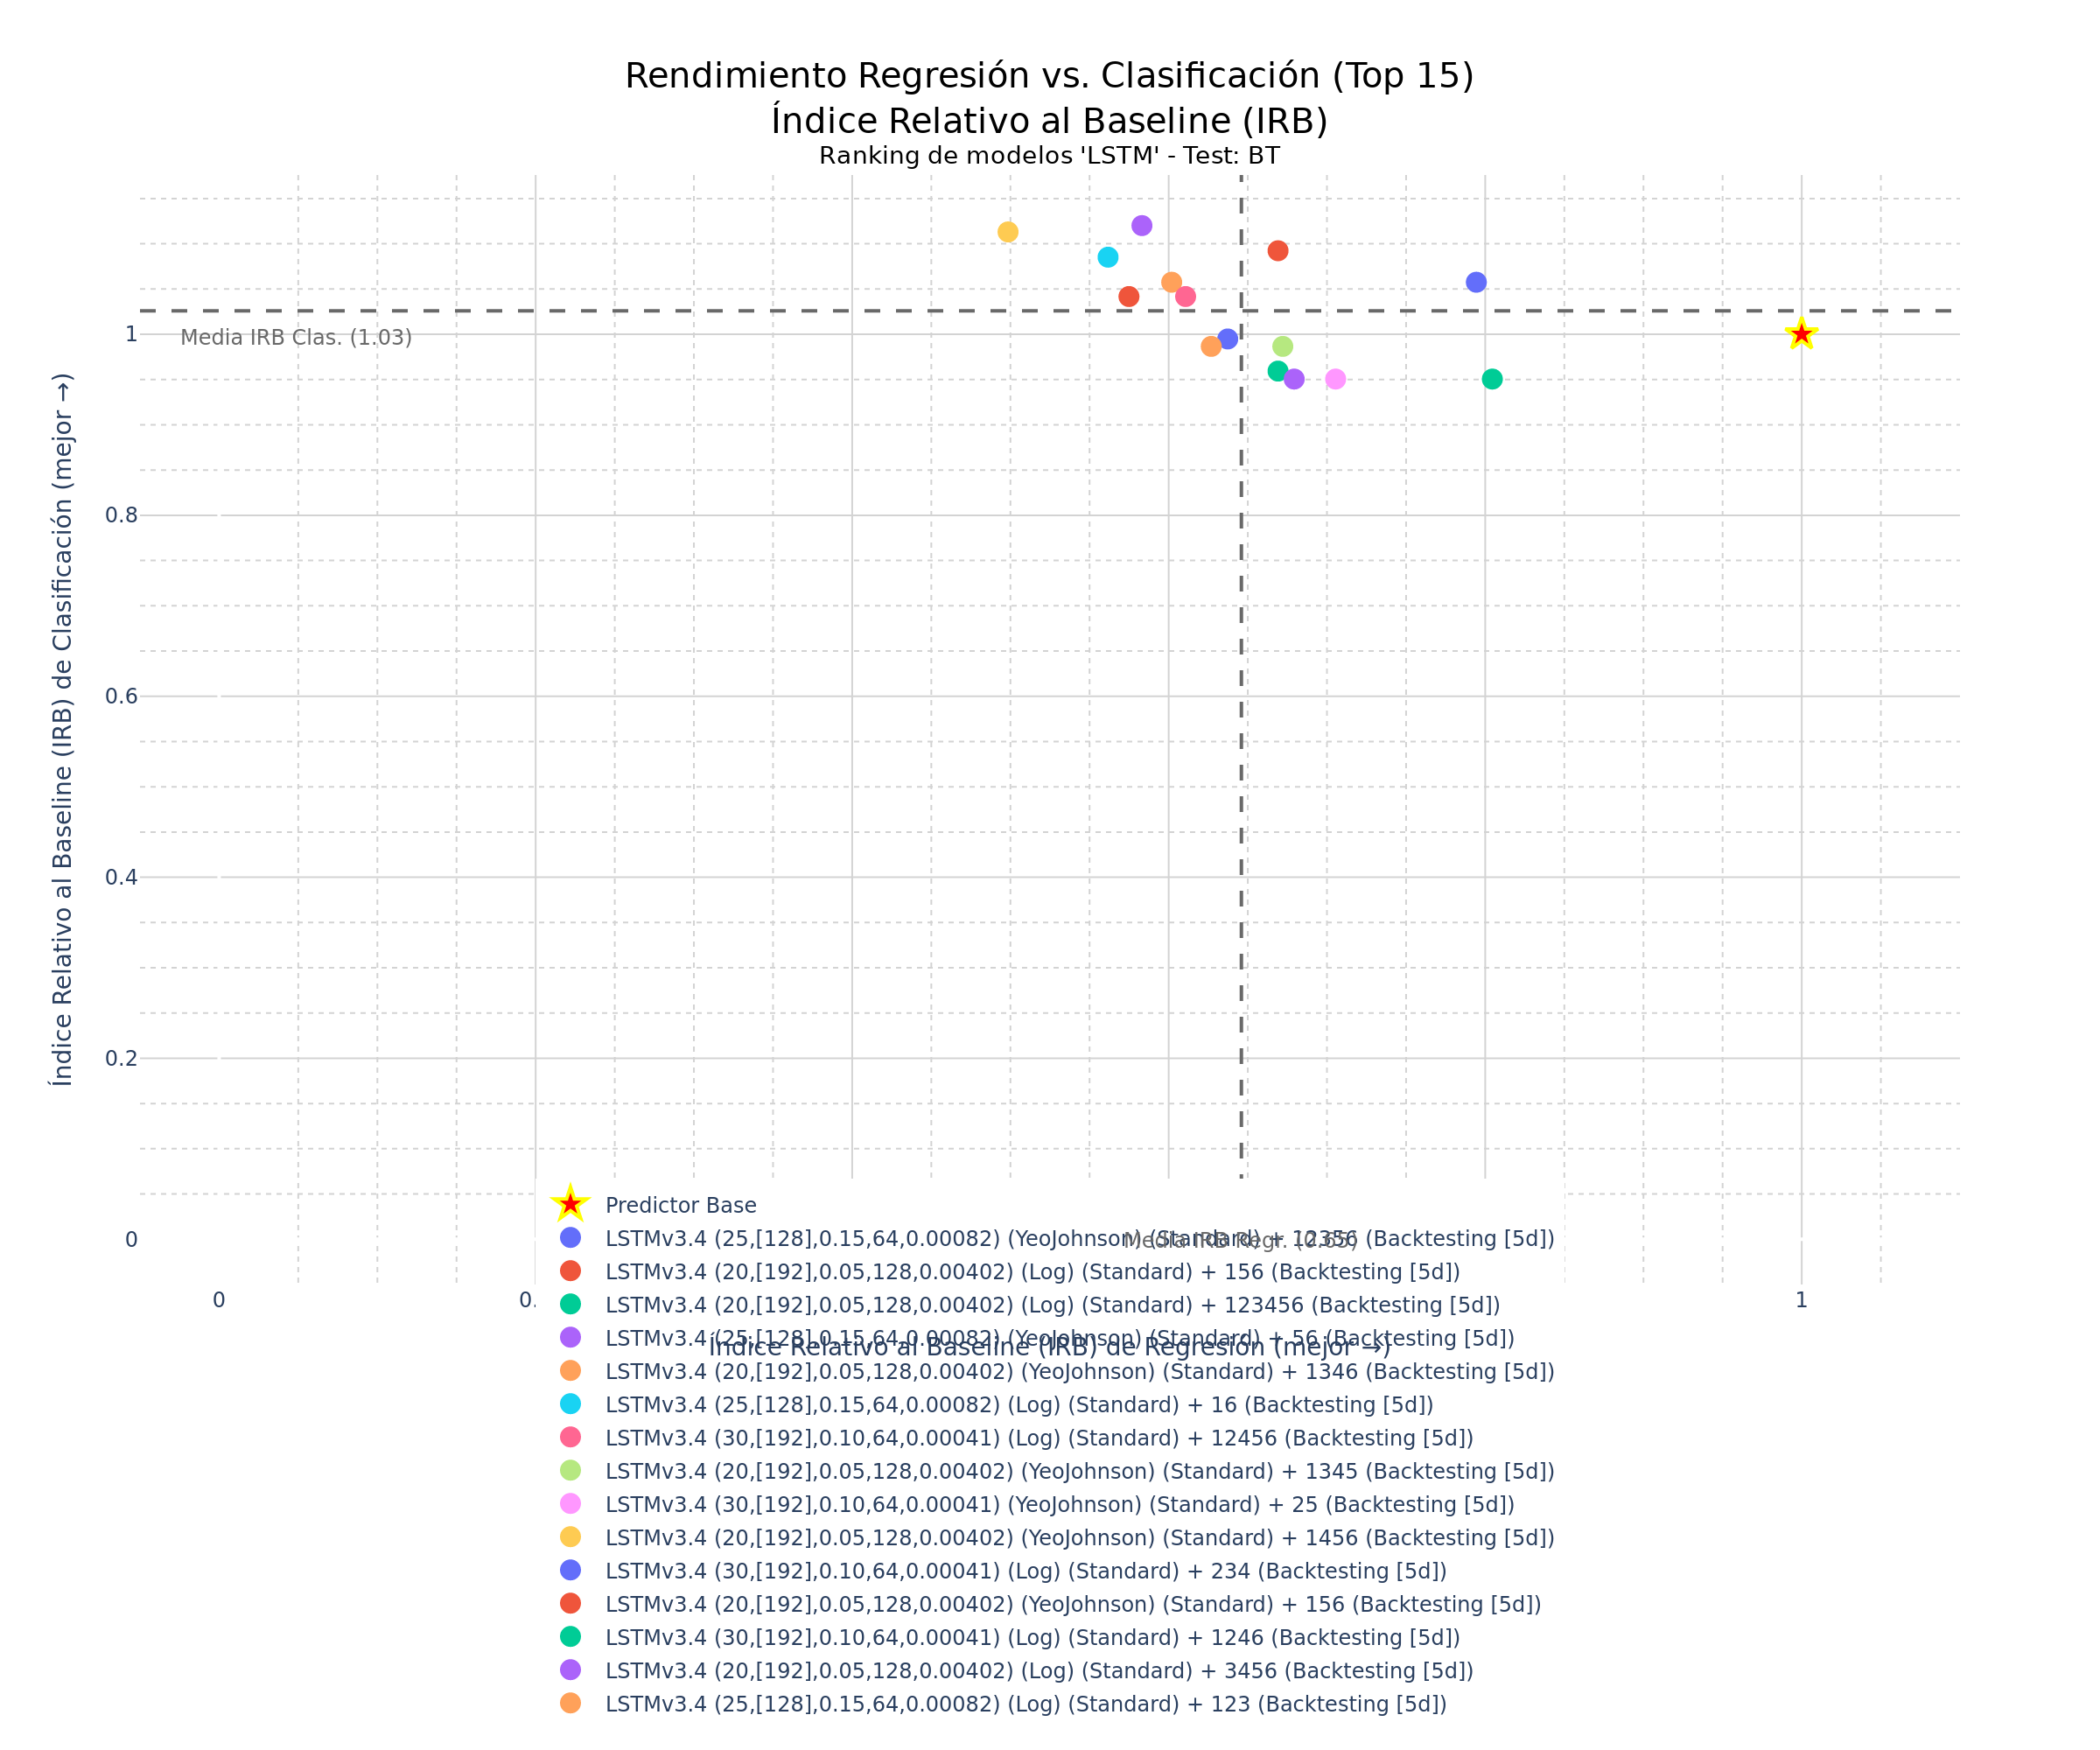

Data behind this chart, as committed beside it:
Configuración del modelo; Hash; R²; MAE; RMSE; Acc.; F1; ROC-AUC; IRB Regr.; IRB Clas.; IRB Total
LSTMv3.4 (25,[128],0.15,64,0.00082) (Yeo…; e5903868; 0,6802; 4,3481; 5,8002; 0,5424; 0,5846; 0,5408; 0,7944; 1,0575; 0,9391
LSTMv3.4 (20,[192],0.05,128,0.00402) (Lo…; c002c21a; 0,574; 5,3351; 6,694; 0,5593; 0,6061; 0,5575; 0,6691; 1,0923; 0,9018
LSTMv3.4 (20,[192],0.05,128,0.00402) (Lo…; 8dab9b78; 0,7002; 4,4672; 5,6159; 0,4915; 0,5161; 0,4908; 0,8045; 0,9505; 0,8848
LSTMv3.4 (25,[128],0.15,64,0.00082) (Yeo…; 2fa3ea8c; 0,4805; 6,1092; 7,3925; 0,5763; 0,6154; 0,5747; 0,5831; 1,1201; 0,8785
LSTMv3.4 (20,[192],0.05,128,0.00402) (Ye…; 4a2e52ab; 0,4956; 5,8016; 7,284; 0,5424; 0,5846; 0,5408; 0,6019; 1,0575; 0,8524
LSTMv3.4 (25,[128],0.15,64,0.00082) (Log…; 62e85420; 0,4507; 6,2276; 7,6016; 0,5593; 0,5938; 0,558; 0,5617; 1,0852; 0,8496
LSTMv3.4 (30,[192],0.10,64,0.00041) (Log…; 594dab32; 0,5036; 5,684; 7,2262; 0,5424; 0,5574; 0,542; 0,6107; 1,0417; 0,8478
LSTMv3.4 (20,[192],0.05,128,0.00402) (Ye…; 18acd4e1; 0,5763; 5,2984; 6,6756; 0,5085; 0,5397; 0,5075; 0,6721; 0,9866; 0,8451
LSTMv3.4 (30,[192],0.10,64,0.00041) (Yeo…; 1bf9edcd; 0,6093; 5,0441; 6,4106; 0,4915; 0,5161; 0,4908; 0,7055; 0,9505; 0,8402
LSTMv3.4 (20,[192],0.05,128,0.00402) (Ye…; 8d1991c9; 0,362; 6,6963; 8,1924; 0,5763; 0,6032; 0,5753; 0,4985; 1,1131; 0,8365
LSTMv3.4 (30,[192],0.10,64,0.00041) (Log…; 436f2b13; 0,5285; 5,3829; 7,0424; 0,5085; 0,5538; 0,5069; 0,6373; 0,9948; 0,8339
LSTMv3.4 (20,[192],0.05,128,0.00402) (Ye…; 11bea383; 0,4583; 5,9363; 7,5485; 0,5424; 0,5574; 0,542; 0,5749; 1,0417; 0,8317
LSTMv3.4 (30,[192],0.10,64,0.00041) (Log…; 0623eb02; 0,581; 5,4609; 6,6389; 0,4915; 0,5312; 0,4902; 0,6691; 0,9593; 0,8287
LSTMv3.4 (20,[192],0.05,128,0.00402) (Lo…; 0d596e02; 0,5796; 5,1728; 6,6502; 0,4915; 0,5161; 0,4908; 0,6793; 0,9505; 0,8285
LSTMv3.4 (25,[128],0.15,64,0.00082) (Log…; e1321b62; 0,5282; 5,6657; 7,0451; 0,5085; 0,5397; 0,5075; 0,6269; 0,9866; 0,8247
LSTMv3.4 (25,[128],0.15,64,0.00082) (Log…; ca027ae8; 0,548; 5,7491; 6,895; 0,5085; 0,5246; 0,508; 0,6369; 0,9778; 0,8244
LSTMv3.4 (25,[128],0.15,64,0.00082) (Yeo…; 41332685; 0,5217; 5,9192; 7,0932; 0,5085; 0,5538; 0,5069; 0,6144; 0,9948; 0,8236
LSTMv3.4 (25,[128],0.15,64,0.00082) (Yeo…; 9c0a6fd8; 0,5121; 5,6308; 7,1636; 0,5085; 0,5397; 0,5075; 0,6179; 0,9866; 0,8207
LSTMv3.4 (30,[192],0.10,64,0.00041) (Log…; b15bf193; 0,5572; 5,2281; 6,8249; 0,4915; 0,5161; 0,4908; 0,662; 0,9505; 0,8207
LSTMv3.4 (20,[160, 160],0.30,64,0.00159)…; 466a6981; 0,5122; 5,8372; 7,1633; 0,5085; 0,5397; 0,5075; 0,611; 0,9866; 0,8176
LSTMv3.4 (30,[192],0.10,64,0.00041) (Log…; 86f5cf41; 0,608; 4,958; 6,4217; 0,4576; 0,5152; 0,4557; 0,7083; 0,9051; 0,8166
LSTMv3.4 (25,[128],0.15,64,0.00082) (Yeo…; 6755dd33; 0,5838; 5,103; 6,6165; 0,4746; 0,5079; 0,4736; 0,6851; 0,9233; 0,8161
LSTMv3.4 (30,[192],0.10,64,0.00041) (Log…; 56aad712; 0,6182; 5,1645; 6,3373; 0,4576; 0,5152; 0,4557; 0,7068; 0,9051; 0,8159
LSTMv3.4 (20,[192],0.05,128,0.00402) (Lo…; 47e6f782; 0,4896; 5,8654; 7,3274; 0,5085; 0,5538; 0,5069; 0,5961; 0,9948; 0,8154
LSTMv3.4 (20,[192],0.05,128,0.00402) (Lo…; 43d3759e; 0,4896; 5,9883; 7,3271; 0,5085; 0,5538; 0,5069; 0,5923; 0,9948; 0,8137
LSTMv3.4 (30,[192],0.10,64,0.00041) (Yeo…; 3fa75f1a; 0,5557; 5,5074; 6,836; 0,4915; 0,5; 0,4914; 0,6504; 0,9411; 0,8103
LSTMv3.4 (20,[192],0.05,128,0.00402) (Ye…; 7a1d5dd4; 0,5104; 5,6932; 7,1761; 0,5085; 0,5085; 0,5086; 0,6147; 0,9684; 0,8093
LSTMv3.4 (25,[128],0.15,64,0.00082) (Log…; 106aa117; 0,4723; 5,7128; 7,4504; 0,5085; 0,5397; 0,5075; 0,5906; 0,9866; 0,8084
LSTMv3.4 (30,[192],0.10,64,0.00041) (Yeo…; 97fba161; 0,574; 5,1029; 6,6939; 0,4576; 0,5294; 0,4552; 0,6784; 0,9134; 0,8077
LSTMv3.4 (25,[128],0.15,64,0.00082) (Log…; 772e19f9; 0,4553; 6,273; 7,5696; 0,5254; 0,5333; 0,5253; 0,5632; 1,0053; 0,8064
LSTMv3.4 (25,[128],0.15,64,0.00082) (Log…; 12e27bbd; 0,4478; 6,3065; 7,6214; 0,5254; 0,5333; 0,5253; 0,5578; 1,0053; 0,8039
LSTMv3.4 (20,[192],0.05,128,0.00402) (Lo…; 0bfa2ae7; 0,4153; 6,1625; 7,8423; 0,5254; 0,5484; 0,5247; 0,5429; 1,0141; 0,802
LSTMv3.4 (30,[192],0.10,64,0.00041) (Log…; c384adcc; 0,6234; 4,9005; 6,2943; 0,4576; 0,4483; 0,458; 0,722; 0,8661; 0,8013
LSTMv3.4 (25,[128],0.15,64,0.00082) (Log…; 7ae23892; 0,534; 5,3233; 7,0009; 0,4746; 0,5079; 0,4736; 0,6431; 0,9233; 0,7972
LSTMv3.4 (30,[192],0.10,64,0.00041) (Yeo…; 9263f79b; 0,5412; 5,4408; 6,9469; 0,4746; 0,4918; 0,4741; 0,6433; 0,9139; 0,7921
LSTMv3.4 (25,[128],0.15,64,0.00082) (Log…; e7e4b830; 0,5859; 5,1328; 6,6002; 0,4576; 0,4667; 0,4575; 0,6853; 0,8769; 0,7907
LSTMv3.4 (25,[128],0.15,64,0.00082) (Yeo…; b13770ea; 0,4264; 6,1276; 7,7675; 0,5085; 0,5397; 0,5075; 0,5504; 0,9866; 0,7903
LSTMv3.4 (20,[160, 160],0.30,64,0.00159)…; 704c0edb; 0,3443; 6,8629; 8,3052; 0,5254; 0,5882; 0,523; 0,4847; 1,0371; 0,7885
LSTMv3.4 (20,[192],0.05,128,0.00402) (Lo…; 028a4beb; 0,4563; 5,8157; 7,5624; 0,4915; 0,5312; 0,4902; 0,5776; 0,9593; 0,7875
LSTMv3.4 (30,[192],0.10,64,0.00041) (Yeo…; 65b41cb1; 0,3538; 6,5133; 8,2449; 0,5254; 0,5625; 0,5241; 0,4985; 1,0222; 0,7866
LSTMv3.4 (30,[192],0.10,64,0.00041) (Yeo…; 88be97e1; 0,5328; 5,394; 7,0105; 0,4576; 0,5152; 0,4557; 0,6396; 0,9051; 0,7856
LSTMv3.4 (20,[192],0.05,128,0.00402) (Lo…; ce0675e5; 0,2732; 7,3513; 8,7438; 0,5593; 0,5667; 0,5592; 0,4357; 1,0695; 0,7843
LSTMv3.4 (30,[192],0.10,64,0.00041) (Yeo…; 7f96da0e; 0,3932; 6,6879; 7,989; 0,5085; 0,5672; 0,5063; 0,5163; 1,0025; 0,7837
LSTMv3.4 (10,[192, 96],0.25,96,0.00349) …; 08edef27; 0,0948; 8,2875; 9,7577; 0,6102; 0,5965; 0,6109; 0,3274; 1,1542; 0,7822
LSTMv3.4 (30,[192],0.10,64,0.00041) (Log…; e2fead93; 0,4495; 6,3195; 7,6098; 0,4915; 0,5312; 0,4902; 0,5585; 0,9593; 0,7789
LSTMv3.4 (20,[192],0.05,128,0.00402) (Lo…; e97c1a06; 0,4101; 6,4776; 7,8773; 0,5085; 0,5246; 0,508; 0,5312; 0,9778; 0,7769
LSTMv3.4 (25,[128],0.15,64,0.00082) (Yeo…; 48b018a1; 0,4013; 6,3288; 7,9355; 0,5085; 0,5246; 0,508; 0,5302; 0,9778; 0,7764
LSTMv3.4 (20,[160, 160],0.30,64,0.00159)…; 1a5c85cc; 0,4638; 5,8954; 7,5103; 0,4746; 0,5231; 0,473; 0,5795; 0,9321; 0,7734
LSTMv3.4 (25,[128],0.15,64,0.00082) (Yeo…; 596a2658; 0,4302; 6,4081; 7,7416; 0,4915; 0,5312; 0,4902; 0,5447; 0,9593; 0,7727
LSTMv3.4 (30,[192],0.10,64,0.00041) (Yeo…; aa853a56; 0,4063; 6,092; 7,9027; 0,4915; 0,5312; 0,4902; 0,5398; 0,9593; 0,7705
LSTMv3.4 (20,[160, 160],0.30,64,0.00159)…; 8fbc5e48; 0,4323; 5,9135; 7,7277; 0,4746; 0,5373; 0,4724; 0,5603; 0,9404; 0,7693
LSTMv3.4 (20,[160, 160],0.30,64,0.00159)…; 0d4aedef; 0,4093; 6,2417; 7,8828; 0,4915; 0,5312; 0,4902; 0,5372; 0,9593; 0,7693
LSTMv3.4 (20,[160, 160],0.30,64,0.00159)…; abbd8268; 0,6272; 4,9407; 6,2625; 0,4068; 0,4615; 0,4052; 0,723; 0,8068; 0,7691
LSTMv3.4 (30,[192],0.10,64,0.00041) (Log…; a67bc034; 0,5206; 5,6908; 7,1014; 0,4576; 0,4839; 0,4569; 0,6212; 0,8869; 0,7673
LSTMv3.4 (20,[160, 160],0.30,64,0.00159)…; 9607ac6b; 0,2887; 6,6291; 8,6501; 0,5254; 0,5484; 0,5247; 0,4602; 1,0141; 0,7648
LSTMv3.4 (25,[128],0.15,64,0.00082) (Yeo…; f0988cbb; 0,3099; 6,9036; 8,5203; 0,5254; 0,5333; 0,5253; 0,465; 1,0053; 0,7622
LSTMv3.4 (20,[160, 160],0.30,64,0.00159)…; 98cb9cc1; 0,4777; 5,7842; 7,4123; 0,4576; 0,5; 0,4563; 0,5914; 0,8963; 0,7591
LSTMv3.4 (25,[128],0.15,64,0.00082) (Yeo…; 80514bb7; 0,4676; 6,2948; 7,4838; 0,4746; 0,4918; 0,4741; 0,5699; 0,9139; 0,7591
LSTMv3.4 (25,[128],0.15,64,0.00082) (Yeo…; d90becd3; 0,4964; 5,8272; 7,2781; 0,4576; 0,4839; 0,4569; 0,6015; 0,8869; 0,7585
LSTMv3.4 (25,[128],0.15,64,0.00082) (Yeo…; e5e2f070; 0,4208; 6,1817; 7,8054; 0,4746; 0,5231; 0,473; 0,5455; 0,9321; 0,7582
... 66 more rows
